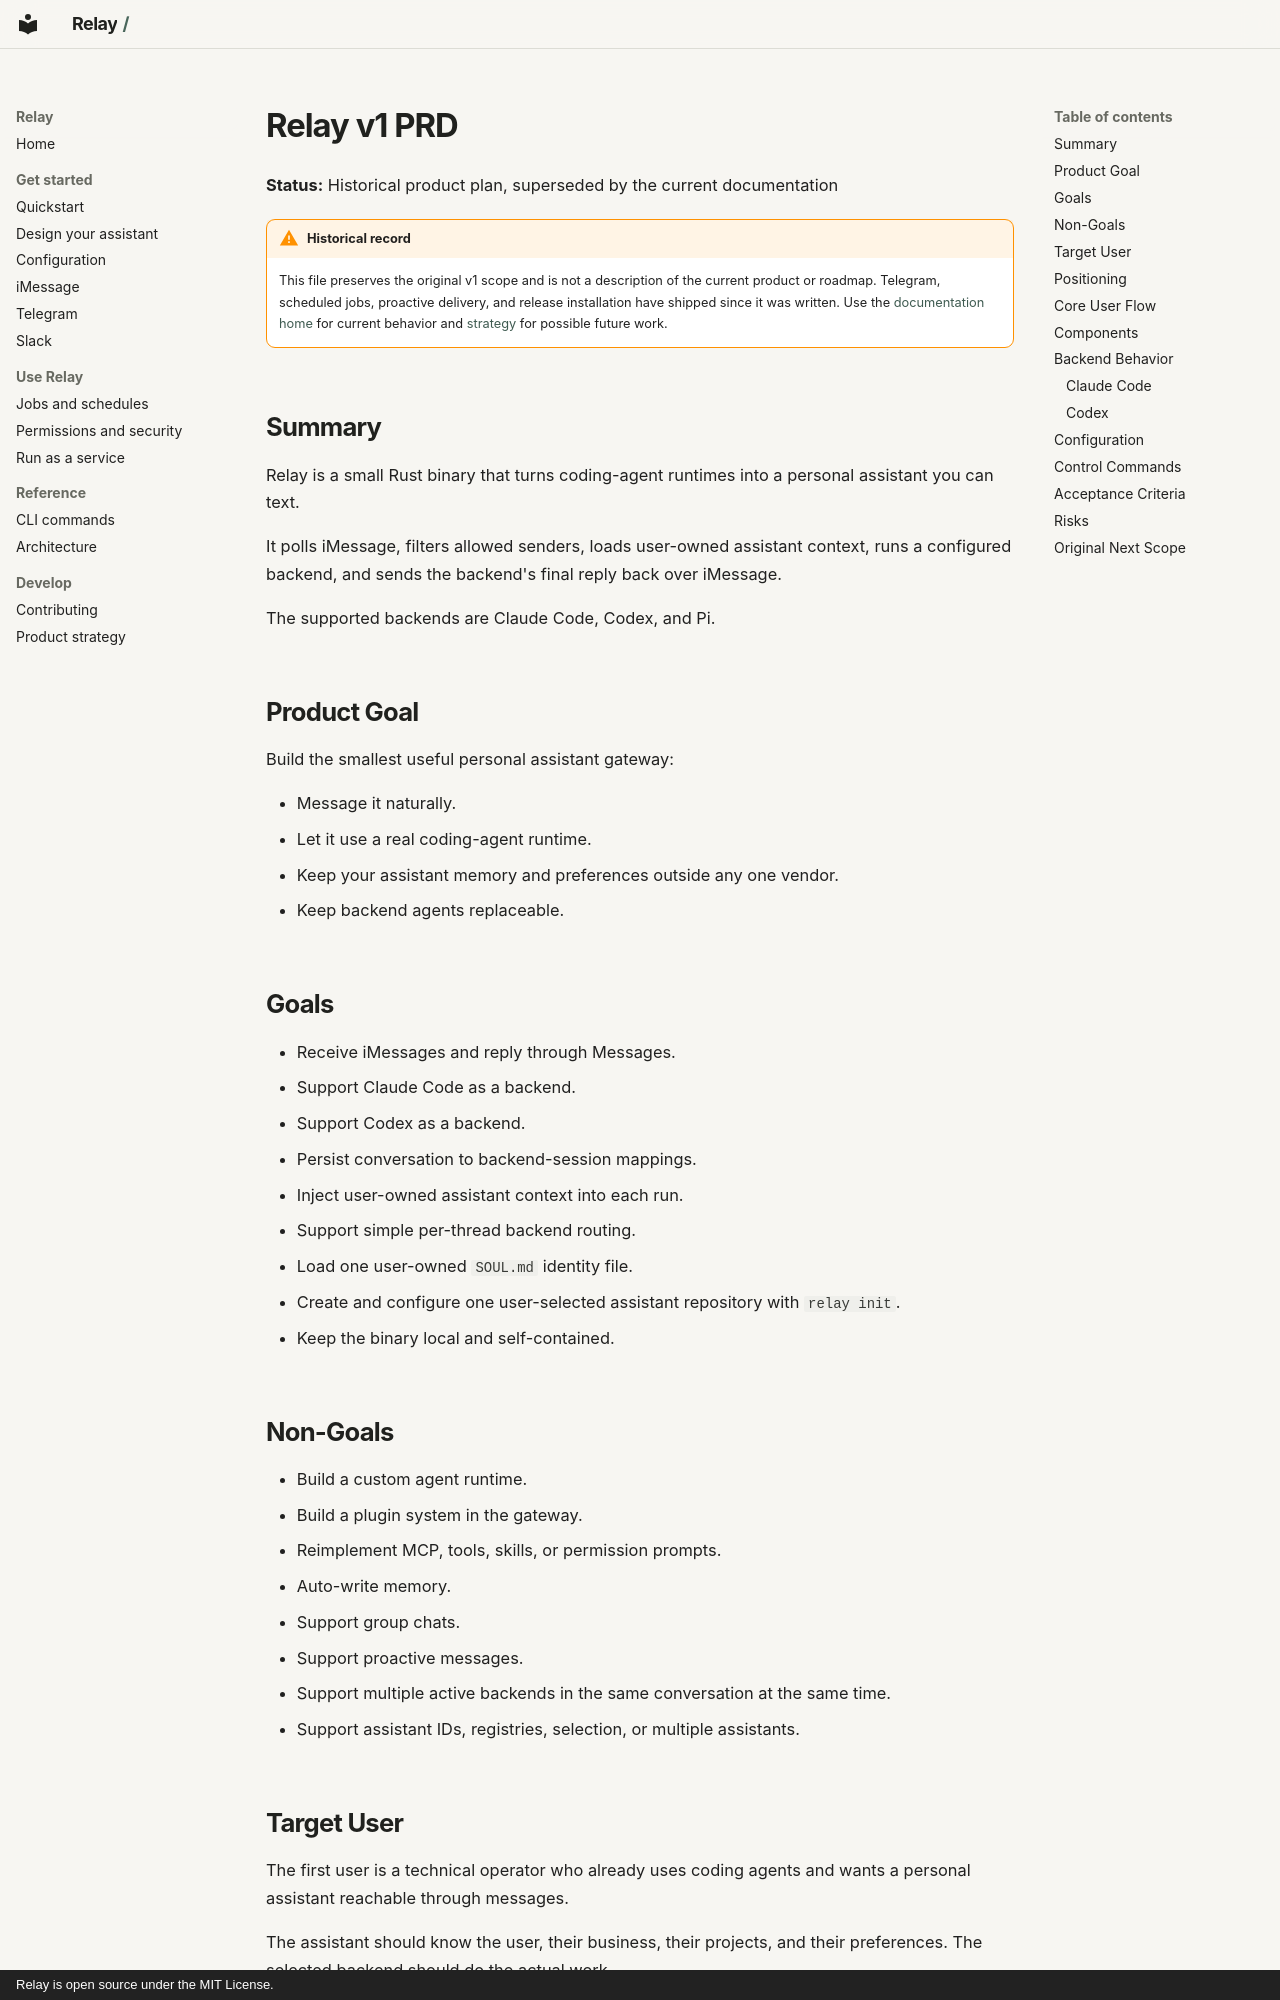

repository: edheltzel/Relay · page: prd/index.html · generator: mkdocs · copyright: Relay is open source under the MIT License.

# Relay v1 PRD

**Status:** Historical product plan, superseded by the current documentation

!!! warning "Historical record"

    This file preserves the original v1 scope and is not a description of the
    current product or roadmap. Telegram, scheduled jobs, proactive delivery,
    and release installation have shipped since it was written. Use the
    [documentation home](index.md) for current behavior and
    [strategy](strategy.md#roadmap) for possible future work.

## Summary

Relay is a small Rust binary that turns coding-agent runtimes into a personal
assistant you can text.

It polls iMessage, filters allowed senders, loads user-owned assistant context,
runs a configured backend, and sends the backend's final reply back over
iMessage.

The supported backends are Claude Code, Codex, and Pi.

## Product Goal

Build the smallest useful personal assistant gateway:

- Message it naturally.
- Let it use a real coding-agent runtime.
- Keep your assistant memory and preferences outside any one vendor.
- Keep backend agents replaceable.

## Goals

- Receive iMessages and reply through Messages.
- Support Claude Code as a backend.
- Support Codex as a backend.
- Persist conversation to backend-session mappings.
- Inject user-owned assistant context into each run.
- Support simple per-thread backend routing.
- Load one user-owned `SOUL.md` identity file.
- Create and configure one user-selected assistant repository with `relay init`.
- Keep the binary local and self-contained.

## Non-Goals

- Build a custom agent runtime.
- Build a plugin system in the gateway.
- Reimplement MCP, tools, skills, or permission prompts.
- Auto-write memory.
- Support group chats.
- Support proactive messages.
- Support multiple active backends in the same conversation at the same time.
- Support assistant IDs, registries, selection, or multiple assistants.

## Target User

The first user is a technical operator who already uses coding agents and wants
a personal assistant reachable through messages.

The assistant should know the user, their business, their projects, and their
preferences. The selected backend should do the actual work.
